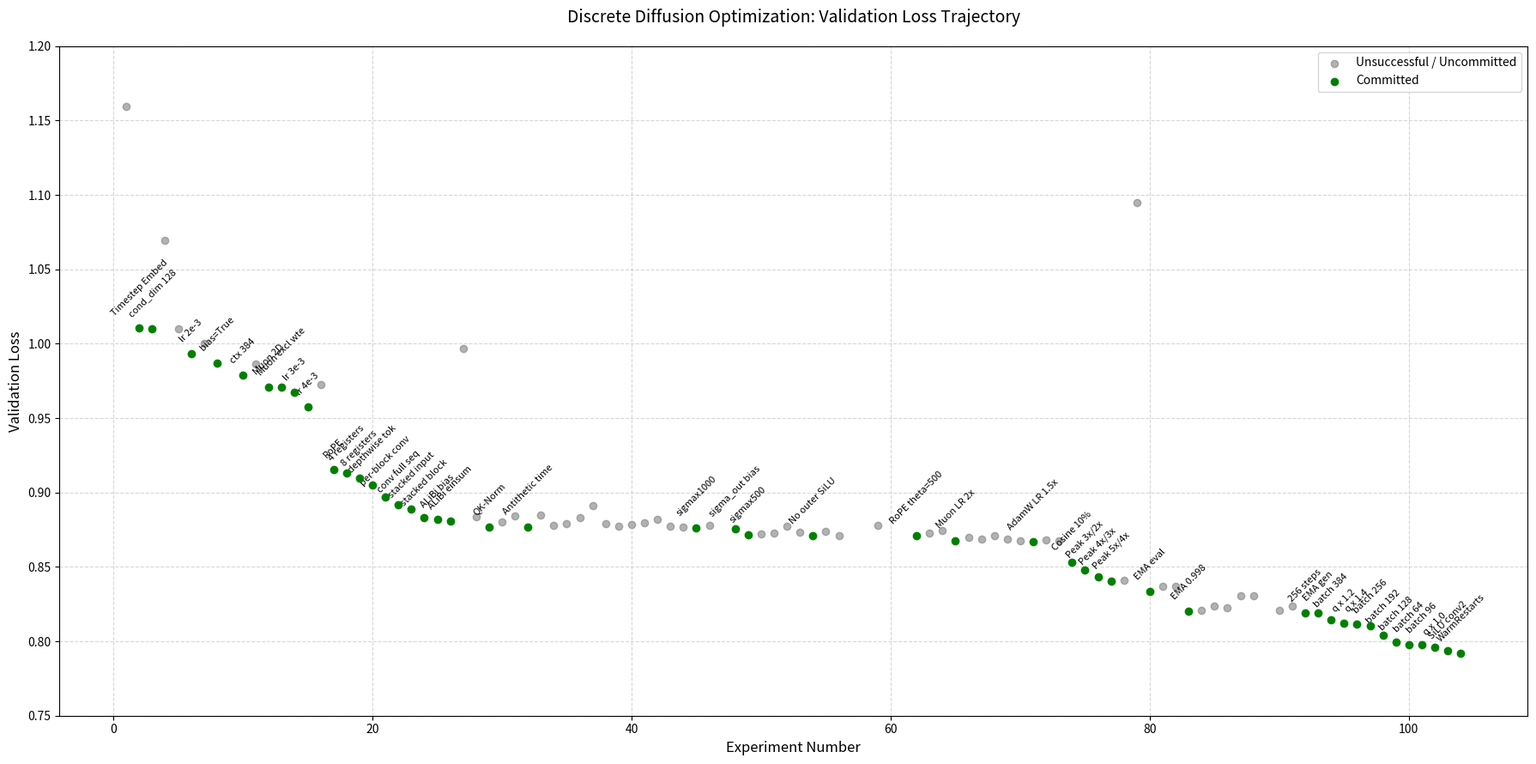

Here is the Python script that generated this plot:
import matplotlib.pyplot as plt

# Data format: (Experiment ID, Validation Loss, Status, Label)
data = [
    (0, 1.0268, 'base', 'Baseline'),
    (1, 1.1594, 'fail', ''),
    (2, 1.0105, 'success', 'Timestep Embed'),
    (3, 1.0098, 'success', 'cond_dim 128'),
    (4, 1.0697, 'fail', ''),
    (5, 1.0103, 'fail', ''),
    (6, 0.9931, 'success', 'lr 2e-3'),
    (7, 1.0004, 'fail', ''),
    (8, 0.9872, 'success', 'bias=True'),
    (10, 0.9789, 'success', 'ctx 384'),
    (11, 0.9865, 'fail', ''),
    (12, 0.9711, 'success', 'Muon 2D'),
    (13, 0.9709, 'success', 'Muon excl wte'),
    (14, 0.9671, 'success', 'lr 3e-3'),
    (15, 0.9576, 'success', 'lr 4e-3'),
    (16, 0.9724, 'fail', ''),
    (17, 0.9152, 'success', 'RoPE'),
    (18, 0.9130, 'success', '4 registers'),
    (19, 0.9098, 'success', '8 registers'),
    (20, 0.9050, 'success', 'depthwise tok'),
    (21, 0.8967, 'success', 'per-block conv'),
    (22, 0.8919, 'success', 'conv full seq'),
    (23, 0.8886, 'success', 'stacked input'),
    (24, 0.8832, 'success', 'stacked block'),
    (25, 0.8818, 'success', 'ALiBi bias'),
    (26, 0.8809, 'success', 'ALiBi einsum'),
    (27, 0.9970, 'fail', ''),
    (28, 0.8837, 'fail', ''),
    (29, 0.8770, 'success', 'QK-Norm'),
    (30, 0.8800, 'fail', ''),
    (31, 0.8844, 'fail', ''),
    (32, 0.8769, 'success', 'Antithetic time'),
    (33, 0.8850, 'fail', ''),
    (34, 0.8777, 'fail', ''),
    (35, 0.8790, 'fail', ''),
    (36, 0.8833, 'fail', ''),
    (37, 0.8913, 'fail', ''),
    (38, 0.8792, 'fail', ''),
    (39, 0.8775, 'fail', ''),
    (40, 0.8787, 'fail', ''),
    (41, 0.8796, 'fail', ''),
    (42, 0.8819, 'fail', ''),
    (43, 0.8772, 'fail', ''),
    (44, 0.8770, 'fail', ''),
    (45, 0.8763, 'success', 'sigmax1000'),
    (46, 0.8779, 'fail', ''),
    (48, 0.8758, 'success', 'sigma_out bias'),
    (49, 0.8715, 'success', 'sigmax500'),
    (50, 0.8721, 'fail', ''),
    (51, 0.8728, 'fail', ''),
    (52, 0.8774, 'fail', ''),
    (53, 0.8735, 'fail', ''),
    (54, 0.8711, 'success', 'No outer SiLU'),
    (55, 0.8739, 'fail', ''),
    (56, 0.8712, 'fail', ''),
    (59, 0.8782, 'fail', ''),
    (62, 0.8710, 'success', 'RoPE theta=500'),
    (63, 0.8727, 'fail', ''),
    (64, 0.8745, 'fail', ''),
    (65, 0.8678, 'success', 'Muon LR 2x'),
    (66, 0.8700, 'fail', ''),
    (67, 0.8686, 'fail', ''),
    (68, 0.8711, 'fail', ''),
    (69, 0.8689, 'fail', ''),
    (70, 0.8678, 'fail', ''),
    (71, 0.8670, 'success', 'AdamW LR 1.5x'),
    (72, 0.8684, 'fail', ''),
    (73, 0.8674, 'fail', ''),
    (74, 0.8531, 'success', 'Cosine 10%'),
    (75, 0.8481, 'success', 'Peak 3x/2x'),
    (76, 0.8434, 'success', 'Peak 4x/3x'),
    (77, 0.8405, 'success', 'Peak 5x/4x'),
    (78, 0.8408, 'fail', ''),
    (79, 1.0950, 'fail', ''),
    (80, 0.8334, 'success', 'EMA eval'),
    (81, 0.8369, 'fail', ''),
    (82, 0.8372, 'fail', ''),
    (83, 0.8203, 'success', 'EMA 0.998'),
    (84, 0.8210, 'fail', ''),
    (85, 0.8236, 'fail', ''),
    (86, 0.8223, 'fail', ''),
    (87, 0.8309, 'fail', ''),
    (88, 0.8304, 'fail', ''),
    (90, 0.8208, 'fail', ''),
    (91, 0.8236, 'fail', ''),
    (92, 0.8188, 'success', '256 steps'),
    (93, 0.8192, 'success', 'EMA gen'),
    (94, 0.8147, 'success', 'batch 384'),
    (95, 0.8119, 'success', 'q x 1.2'),
    (96, 0.8117, 'success', 'q x 1.4'),
    (97, 0.8107, 'success', 'batch 256'),
    (98, 0.8040, 'success', 'batch 192'),
    (99, 0.7994, 'success', 'batch 128'),
    (100, 0.7980, 'success', 'batch 64'),
    (101, 0.7978, 'success', 'batch 96'),
    (102, 0.7960, 'success', 'q x 1.0'),
    (103, 0.7937, 'success', 'SiLU conv2'),
    (104, 0.7920, 'success', 'WarmRestarts'),
]

x_success = [d[0] for d in data if d[2] == 'success']
y_success = [d[1] for d in data if d[2] == 'success']
labels_success = [d[3] for d in data if d[2] == 'success']

x_fail = [d[0] for d in data if d[2] == 'fail']
y_fail = [d[1] for d in data if d[2] == 'fail']

plt.figure(figsize=(18, 9))

# Unsuccessful
plt.scatter(x_fail, y_fail, color='gray', alpha=0.6, label='Unsuccessful / Uncommitted')

# Successful
plt.scatter(x_success, y_success, color='green', label='Committed', zorder=5)

# Labels
for i, txt in enumerate(labels_success):
    plt.annotate(
        txt, 
        (x_success[i], y_success[i]), 
        textcoords="offset points", 
        xytext=(0, 10), 
        ha='center', 
        fontsize=8, 
        rotation=45
    )

# Formatting
plt.title('Discrete Diffusion Optimization: Validation Loss Trajectory', fontsize=14, pad=20)
plt.xlabel('Experiment Number', fontsize=12)
plt.ylabel('Validation Loss', fontsize=12)

# Cap the Y-axis to prevent severe outliers (e.g., Exp 1, 79) from destroying scale visibility
plt.ylim(0.75, 1.2) 
plt.grid(True, linestyle='--', alpha=0.5)
plt.legend()
plt.tight_layout()

plt.show()
